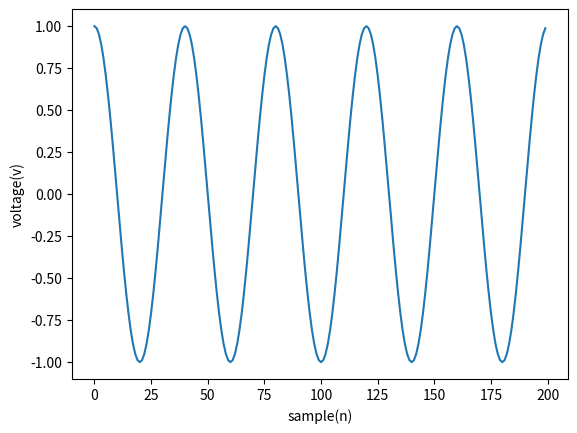

This figure's Python source:
import matplotlib.pyplot as pltimport numpy as npFs=200f=5sample=200x=np.arange(sample)y=np.cos(2*np.pi*f*x/Fs)plt.plot(x,y)plt.xlabel('sample(n)')plt.ylabel('voltage(v)')plt.show()